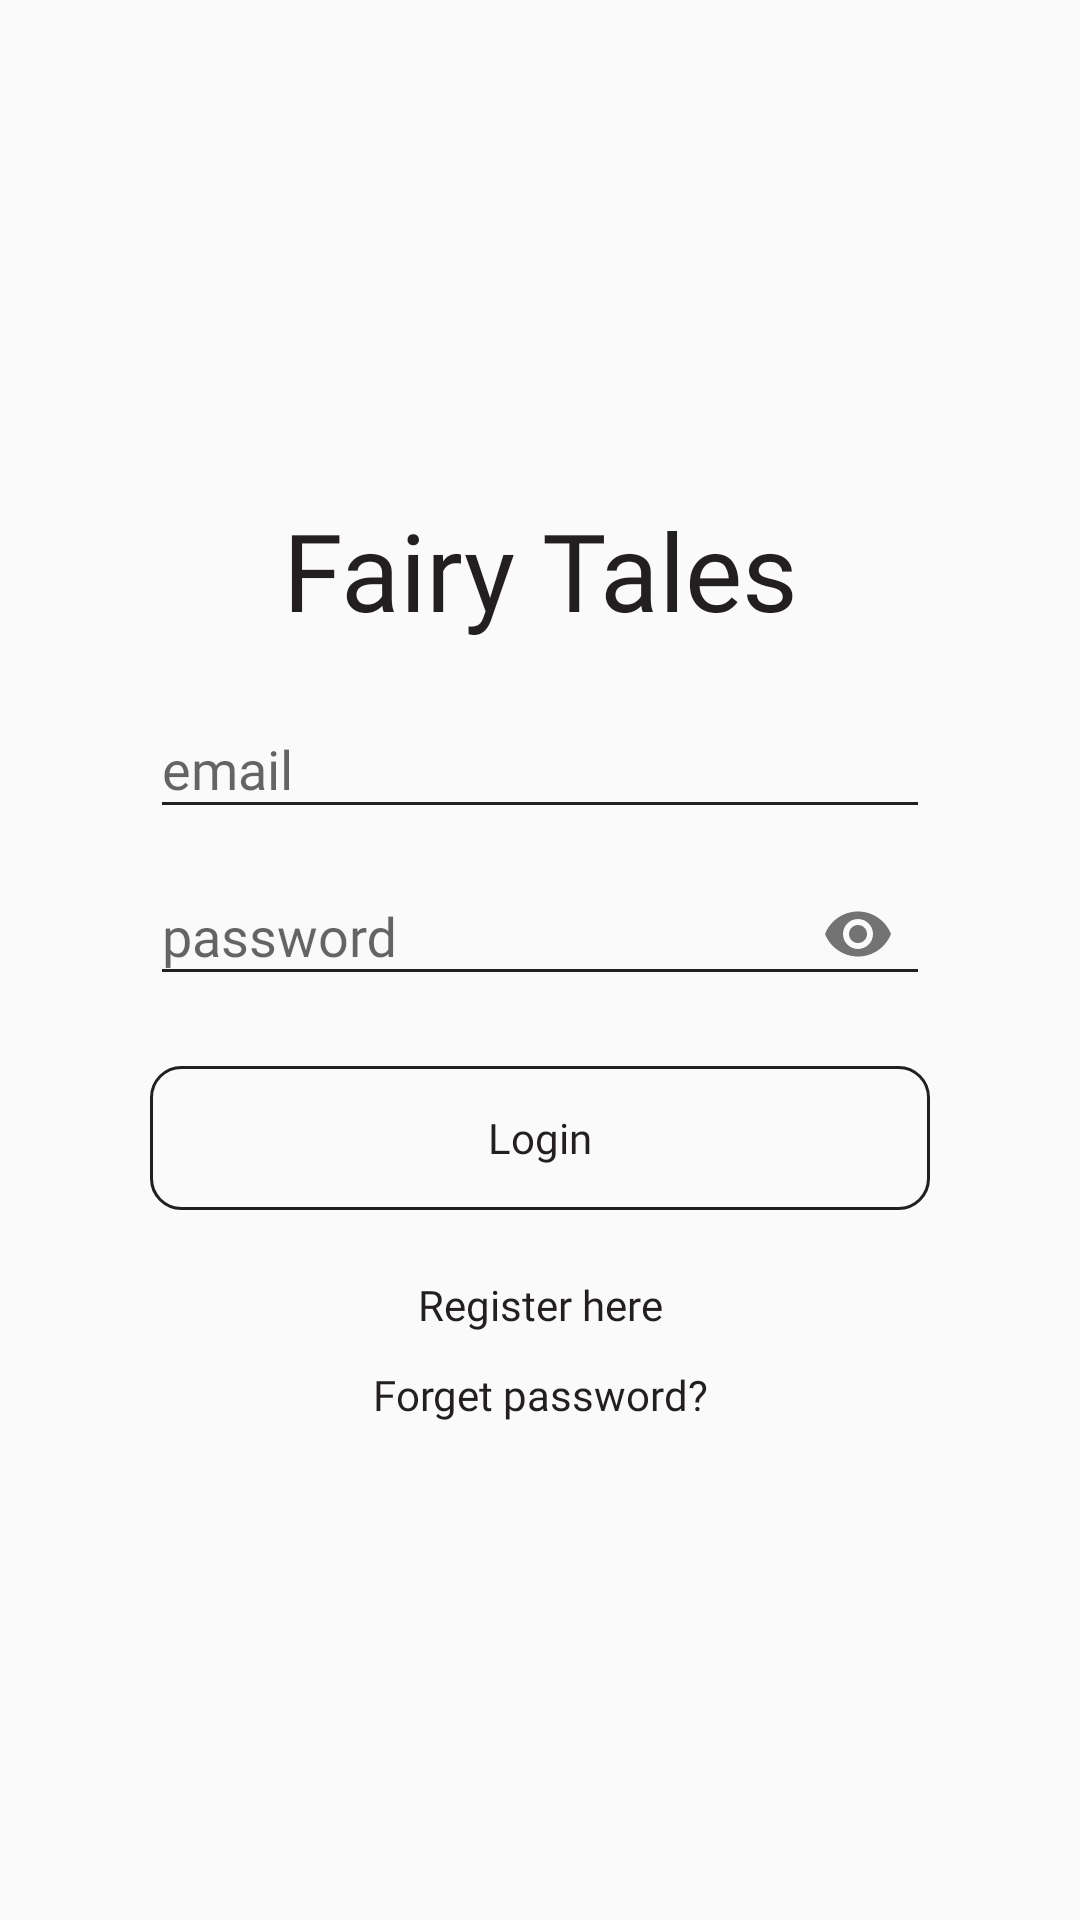

The Android layout XML behind this screen, and the referenced resources:
<!-- AndroidManifest.xml: application theme AppTheme -->
<!-- res/layout/activity_login.xml -->
<?xml version="1.0" encoding="utf-8"?>
<LinearLayout xmlns:android="http://schemas.android.com/apk/res/android"
    xmlns:app="http://schemas.android.com/apk/res-auto"
    android:layout_width="match_parent"
    android:layout_height="match_parent"
    android:gravity="center_vertical"
    android:orientation="vertical">

    <TextView
        android:layout_width="match_parent"
        android:layout_height="wrap_content"
        android:fontFamily="@font/artifika"
        android:gravity="center_horizontal"
        android:text="Fairy Tales"
        android:textColor="#231f20"
        android:textSize="36dp" />

    <com.google.android.material.textfield.TextInputLayout
        android:layout_width="match_parent"
        android:layout_height="wrap_content"
        android:layout_marginLeft="50dp"
        android:layout_marginTop="10dp"
        android:layout_marginRight="50dp">

        <EditText
            android:id="@+id/email"
            android:layout_width="match_parent"
            android:layout_height="wrap_content"
            android:fontFamily="@font/montserrat"
            android:hint="email"
            android:inputType="text"
            android:textColor="#231f20"
            android:textColorHighlight="@color/colorPrimary" />
    </com.google.android.material.textfield.TextInputLayout>

    <com.google.android.material.textfield.TextInputLayout
        android:layout_width="match_parent"
        android:layout_height="wrap_content"
        android:layout_marginLeft="50dp"
        android:layout_marginRight="50dp"
        app:passwordToggleEnabled="true">

        <EditText
            android:id="@+id/password"
            android:layout_width="match_parent"
            android:layout_height="wrap_content"
            android:fontFamily="@font/montserrat"
            android:hint="password"
            android:inputType="textPassword"
            android:textColor="#231f20"
            android:textColorHighlight="@color/colorPrimary" />
    </com.google.android.material.textfield.TextInputLayout>


    <Button
        android:id="@+id/loginBtn"
        android:layout_width="match_parent"
        android:layout_height="wrap_content"
        android:layout_marginLeft="50dp"
        android:layout_marginTop="20dp"
        android:layout_marginRight="50dp"
        android:background="@drawable/custombutton"
        android:fontFamily="@font/montserrat"
        android:text="Login"
        android:textAllCaps="false"
        android:textColor="#231f20" />

    <TextView
        android:id="@+id/createText"
        android:layout_width="match_parent"
        android:layout_height="wrap_content"
        android:layout_marginTop="22dp"
        android:fontFamily="@font/montserrat"
        android:gravity="center_horizontal"
        android:text="Register here"
        android:textColor="#231f20"
        android:textSize="14dp" />
    <TextView
        android:id="@+id/forgetPass"
        android:layout_width="match_parent"
        android:layout_height="wrap_content"
        android:layout_marginTop="11dp"
        android:fontFamily="@font/montserrat"
        android:gravity="center_horizontal"
        android:text="Forget password?"
        android:textColor="#231f20"
        android:textSize="14dp" />

</LinearLayout>
<!-- resources referenced by this layout -->
<resources>
  <!-- drawable custombutton (drawable) -->
  <?xml version="1.0" encoding="utf-8"?>
  <shape
      xmlns:android="http://schemas.android.com/apk/res/android"
      android:shape="rectangle">
  
      <corners android:radius="10dp"/>
      <stroke android:width="1dp" android:color="#231f20"/>
  </shape>
  <style name="AppTheme" parent="Theme.AppCompat.Light.NoActionBar">
          
          <item name="colorControlNormal">#231f20</item>
          <item name="colorControlActivated">#FF5722</item>
          <item name="colorControlHighlight">#F44336</item>
          <item name="colorPrimary">#FF5722</item>
          <item name="colorPrimaryDark">#00FFEB3B</item>
          <item name="colorAccent">#FF5722</item>
      </style>
  <!-- not gathered from this repository: default colours our renderer supplied (Android Studio template values) -->
  <color name="colorPrimary">#FF6200EE</color>
</resources>
